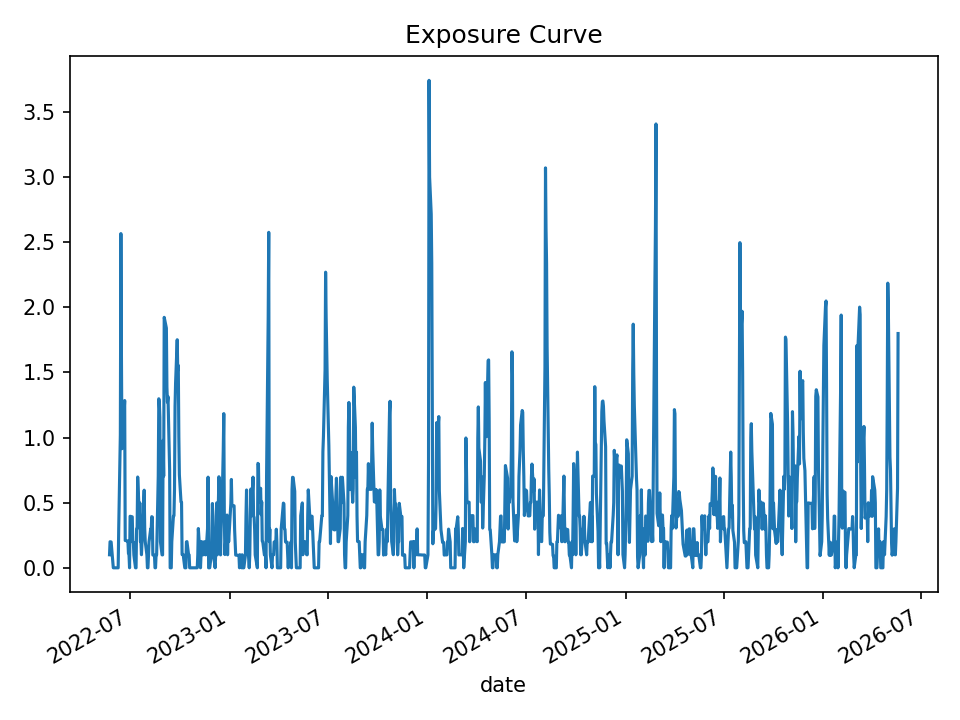

Data behind this chart, as committed beside it:
date, open_positions, gross_exposure, exposure_pct
2022-05-24, 1, 99958, 0.1001
2022-05-25, 2, 199829, 0.1999
2022-05-26, 2, 199829, 0.1989
2022-05-27, 2, 199829, 0.1984
2022-05-31, 0, 0.0, 0.0
2022-06-01, 0, 0.0, 0.0
2022-06-02, 0, 0.0, 0.0
2022-06-03, 0, 0.0, 0.0
2022-06-06, 0, 0.0, 0.0
2022-06-07, 0, 0.0, 0.0
2022-06-08, 0, 0.0, 0.0
2022-06-09, 0, 0.0, 0.0
2022-06-10, 3, 301411, 0.2989
2022-06-13, 10, 987515, 1.021
2022-06-14, 25, 2319274, 2.565
2022-06-15, 16, 1443868, 1.643
2022-06-16, 9, 743414, 0.9142
2022-06-17, 9, 704326, 0.9386
2022-06-21, 13, 1016508, 1.284
2022-06-22, 2, 154797, 0.2095
2022-06-23, 2, 154797, 0.21
2022-06-24, 2, 154797, 0.2076
2022-06-27, 2, 154797, 0.2059
2022-06-28, 1, 81466, 0.109
2022-06-29, 1, 74305, 0.1002
2022-06-30, 0, 0.0, 0.0
2022-07-01, 4, 296975, 0.3955
2022-07-05, 4, 298104, 0.3914
2022-07-06, 2, 149913, 0.1978
2022-07-07, 2, 149913, 0.1967
2022-07-08, 1, 74750, 0.09791
2022-07-11, 0, 0.0, 0.0
2022-07-12, 0, 0.0, 0.0
2022-07-13, 3, 228576, 0.2985
2022-07-14, 3, 229141, 0.3021
2022-07-15, 7, 532344, 0.697
2022-07-18, 4, 303996, 0.4028
2022-07-19, 5, 380022, 0.4984
2022-07-20, 2, 152004, 0.2004
2022-07-21, 2, 151897, 0.1997
2022-07-22, 1, 76064, 0.1004
2022-07-25, 4, 302319, 0.4012
2022-07-26, 5, 377086, 0.5011
2022-07-27, 6, 452712, 0.596
2022-07-28, 3, 226179, 0.2998
2022-07-29, 2, 150849, 0.1998
2022-08-01, 1, 75691, 0.1005
2022-08-02, 0, 0.0, 0.0
2022-08-03, 0, 0.0, 0.0
2022-08-04, 1, 75281, 0.09993
2022-08-05, 2, 150369, 0.1992
2022-08-08, 3, 226107, 0.2982
2022-08-09, 3, 226107, 0.2968
2022-08-10, 4, 303029, 0.3926
2022-08-11, 4, 303029, 0.3893
2022-08-12, 1, 75738, 0.09783
2022-08-15, 1, 75738, 0.09756
2022-08-16, 0, 0.0, 0.0
2022-08-17, 0, 0.0, 0.0
2022-08-18, 1, 77189, 0.09917
... 940 more rows
